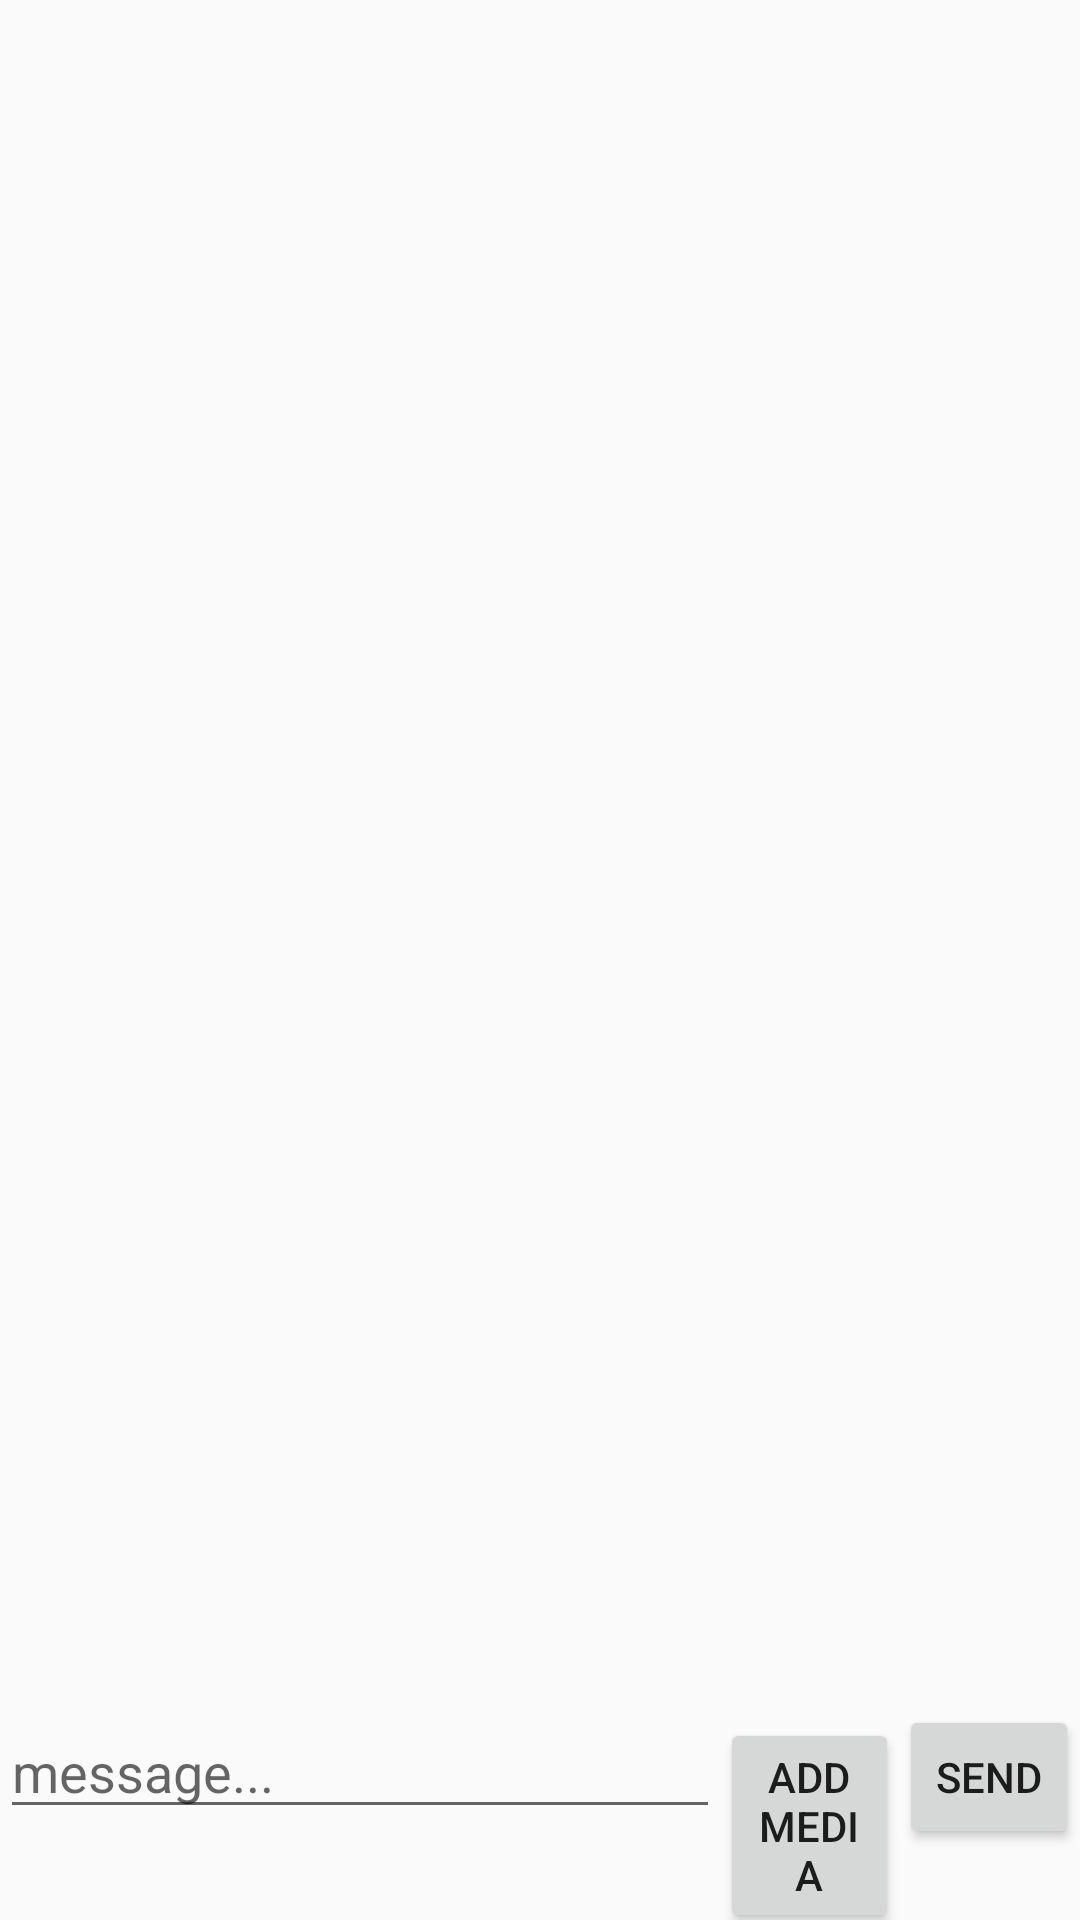

Produce the Android XML layout that renders to this screen, including the resource entries it uses.
<!-- AndroidManifest.xml: application theme AppTheme -->
<!-- res/layout/activity_chat2.xml -->
<?xml version="1.0" encoding="utf-8"?>
<RelativeLayout xmlns:android="http://schemas.android.com/apk/res/android"
    xmlns:app="http://schemas.android.com/apk/res-auto"
    xmlns:tools="http://schemas.android.com/tools"
    android:layout_width="match_parent"
    android:layout_height="match_parent"
    tools:context=".ChatActivity2">

    <androidx.recyclerview.widget.RecyclerView
        android:layout_width="match_parent"
        android:layout_height="wrap_content"
        android:id="@+id/messageList"
        android:layout_above="@+id/sendLayout"/>

    <LinearLayout
        android:layout_alignParentBottom="true"
        android:layout_width="match_parent"
        android:layout_height="wrap_content"
        android:orientation="vertical"
        android:id="@+id/sendLayout">

        <androidx.recyclerview.widget.RecyclerView
            android:layout_width="match_parent"
            android:layout_height="match_parent"
            android:id="@+id/mediaList"/>

        <LinearLayout
            android:layout_width="match_parent"
            android:layout_height="wrap_content"
            android:orientation="horizontal">

            <EditText
                android:layout_weight="0.8"
                android:layout_width="0dp"
                android:layout_height="wrap_content"
                android:id="@+id/messageInput"
                android:hint="message..."/>
            <Button
                android:layout_weight="0.2"
                android:layout_width="0dp"
                android:layout_height="wrap_content"
                android:text="add media"
                android:id="@+id/addMedia"/>
            <Button
                android:layout_weight="0.2"
                android:layout_width="0dp"
                android:layout_height="wrap_content"
                android:text="send"
                android:id="@+id/send"/>
        </LinearLayout>
    </LinearLayout>

</RelativeLayout>
<!-- resources referenced by this layout -->
<resources>
  <style name="AppTheme" parent="Theme.AppCompat.Light.NoActionBar">
          
          <item name="colorPrimary">@color/colorPrimary</item>
          <item name="colorPrimaryDark">@color/colorPrimaryDark</item>
          <item name="colorAccent">@color/colorAccent</item>
      </style>
  <color name="colorPrimary">#004265</color>
  <color name="colorPrimaryDark">#FFB401</color>
  <color name="colorAccent">#1A326F</color>
</resources>
